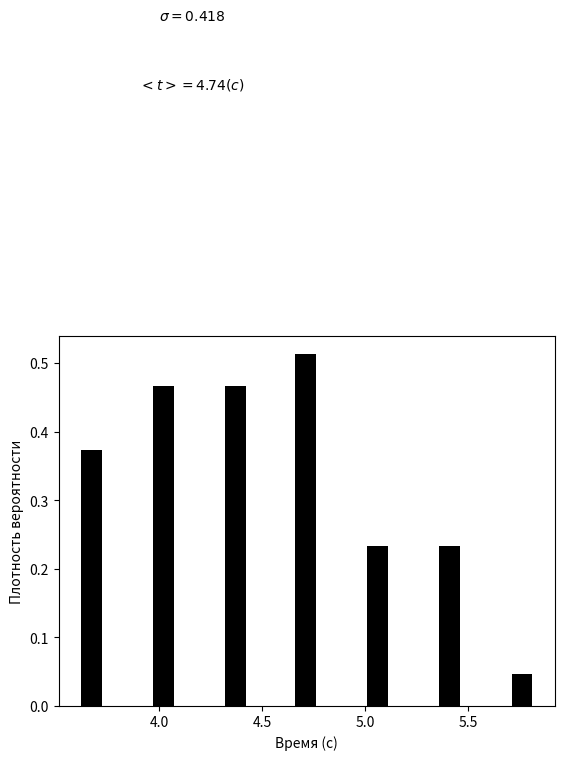

The script that saved this image:
import matplotlib.pyplot as plt
import numpy as np
import math

g = 0.058 
a = 388.388
y = lambda x: (1/(math.sqrt(2*math.pi)*g))*np.exp(-(x-a)**2/(2*g**2))
plt.xlabel('Время (с)')
plt.ylabel('Плотность вероятности')
plt.text(4,1,'$\sigma=0.418$')
plt.text(3.9,0.9,'$<t>=4.74 (с)$')
x = np.linspace(3.5,5.93,100)
#plt.plot(x,y(x),color='red')
a = [388,389,389.3,387.7,388.8
,
388,388.4,388.1,387.5,389.4
,
388.1,387.9,388.4,388.3,389.4
,
388.9,388.9,387.3,388.3,389
,
387.3,388.7,387.8,388.6,387.9,
390.2,387.6,388.5,388.2,388.6
,
387.8,387.2,387.6,387.5,
389.5,387.9,388.3,389.4,
389.6,388,388.2,387.5,
388.8,388.6,387.9,389.1,
388.1,389.2,388.5,388.6,]
hist = np.histogram(a,bins=7, density=True)[0]
plt.bar([3.67,4.02,4.37,4.71,5.06,5.41,5.76],hist,width=0.1,color='black')
plt.show()

